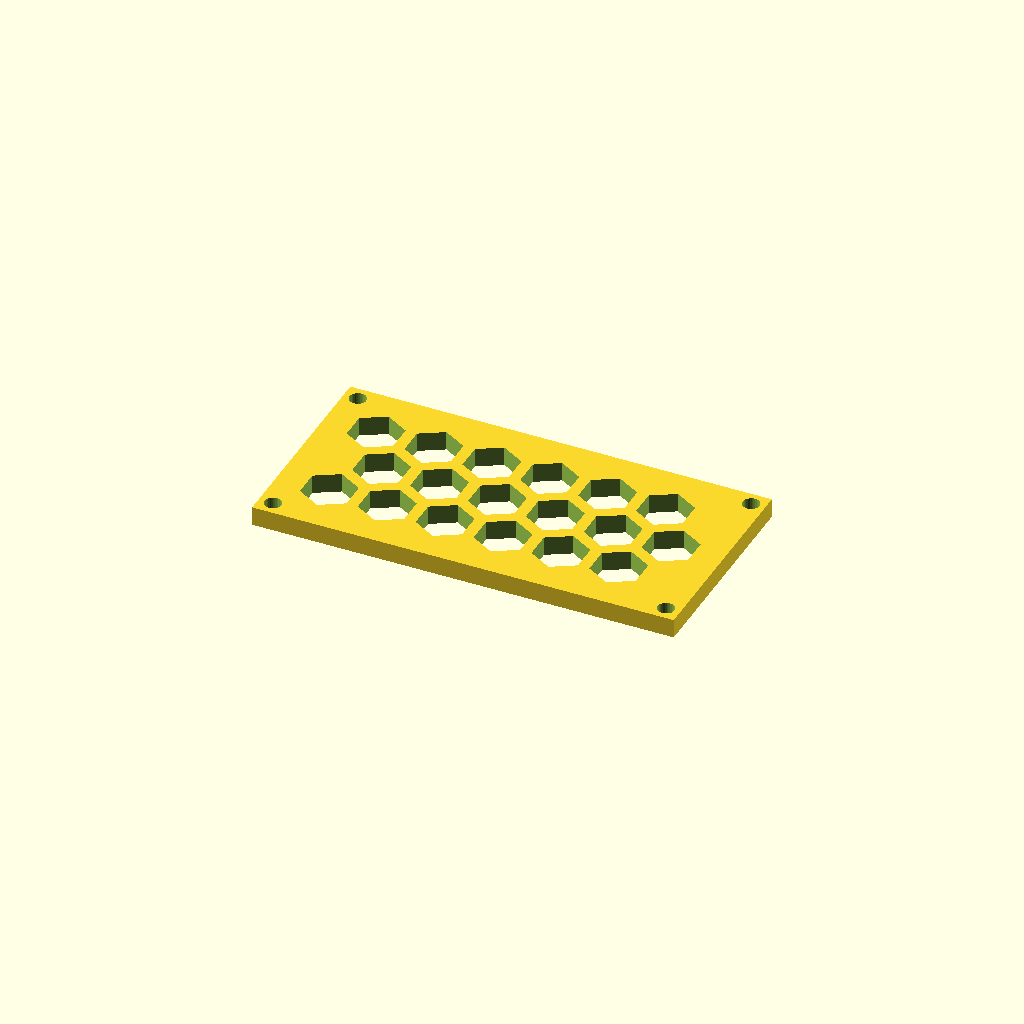
Cell 1: rendered with the file's own defaults.
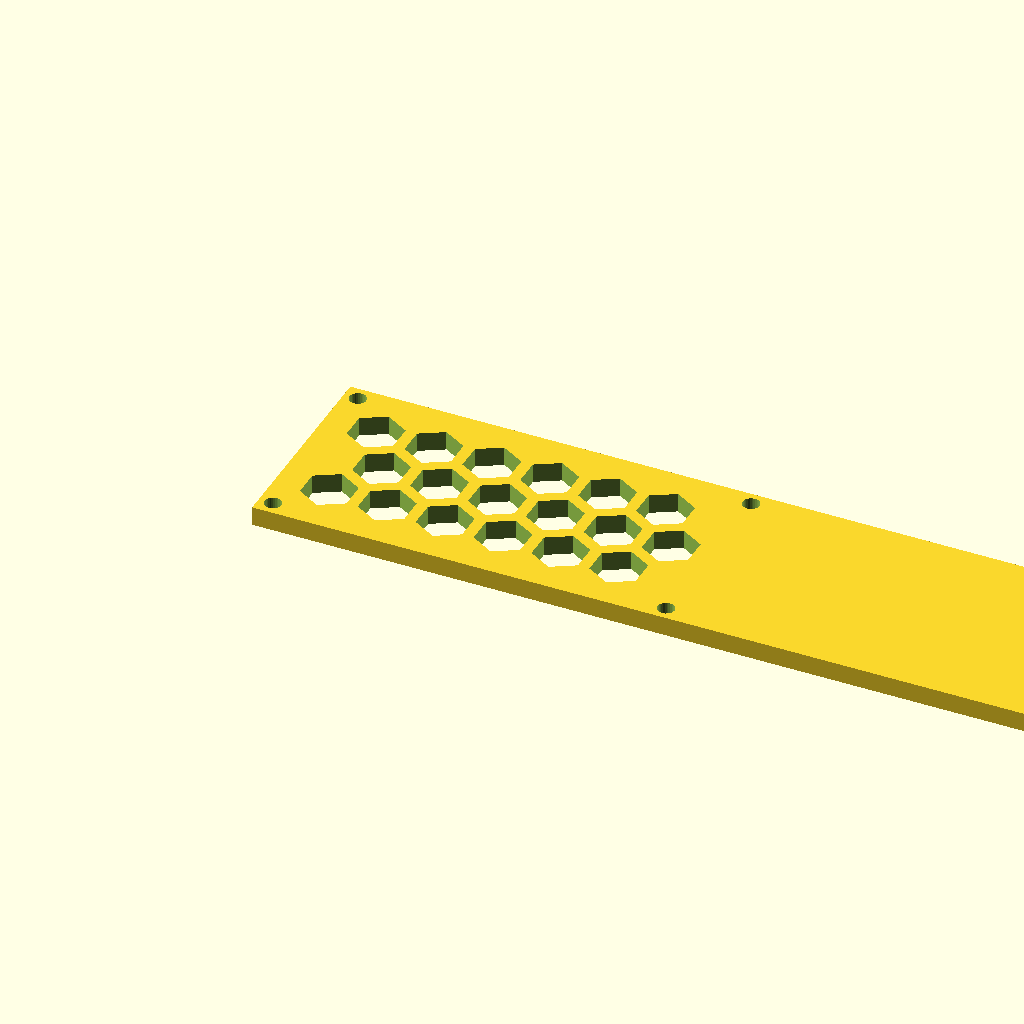
Cell 2 — panel_w set to 220.22, the other parameters unchanged.
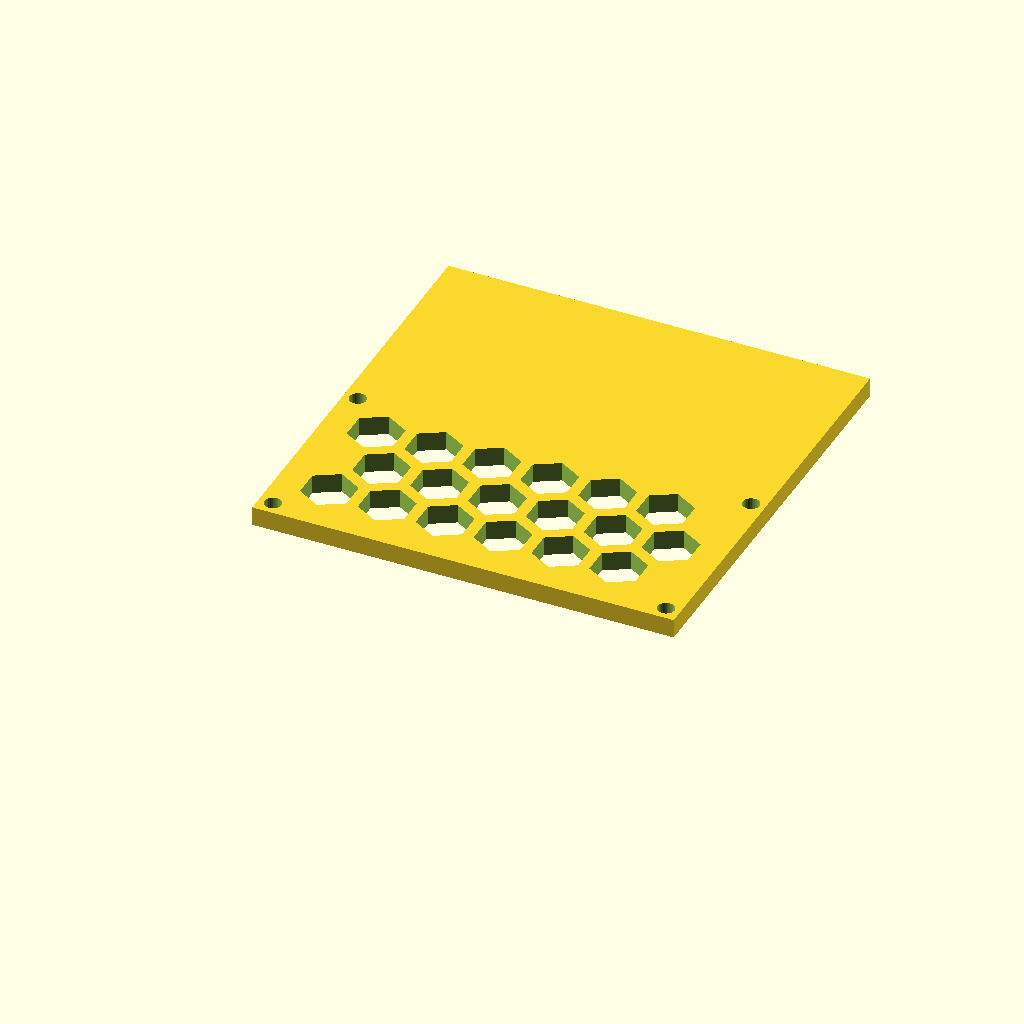
Cell 3 — panel_d set to 110, the other parameters unchanged.
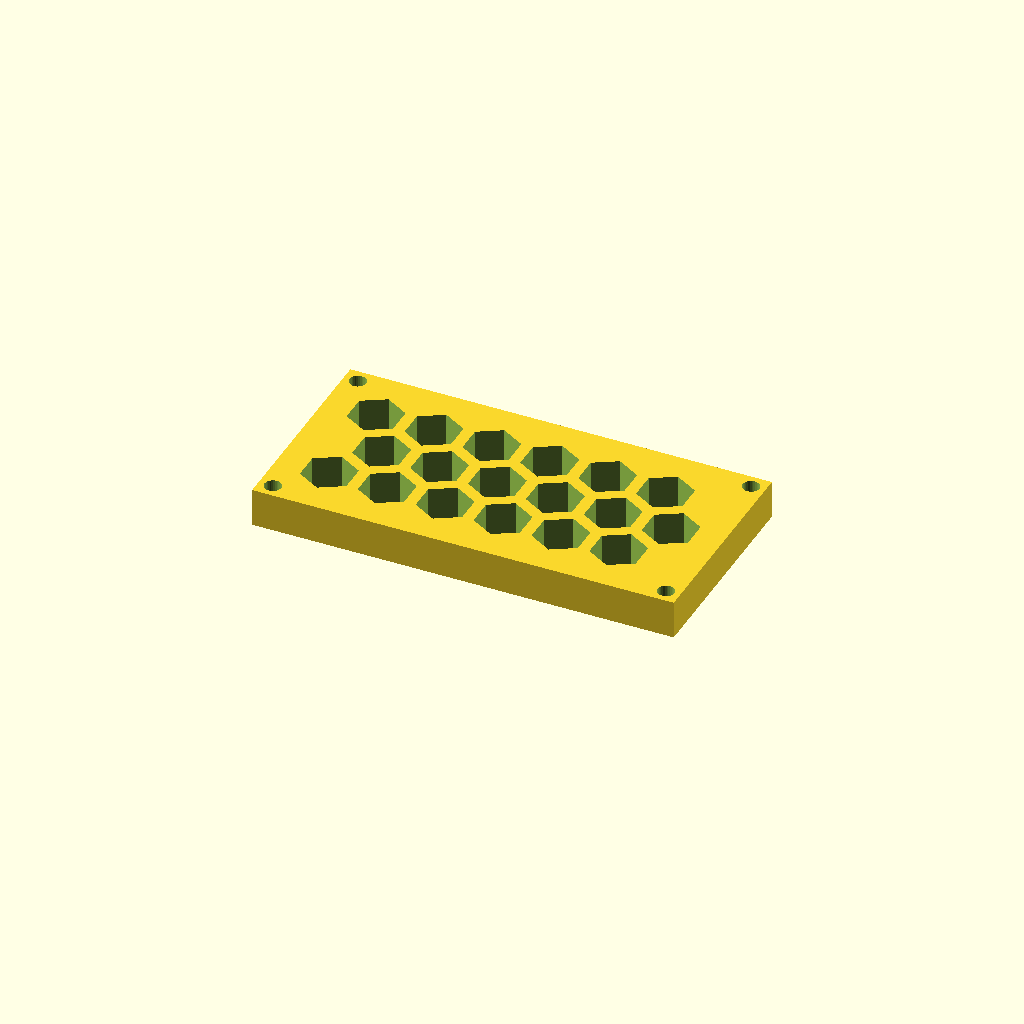
Cell 4 — thick set to 10, the other parameters unchanged.
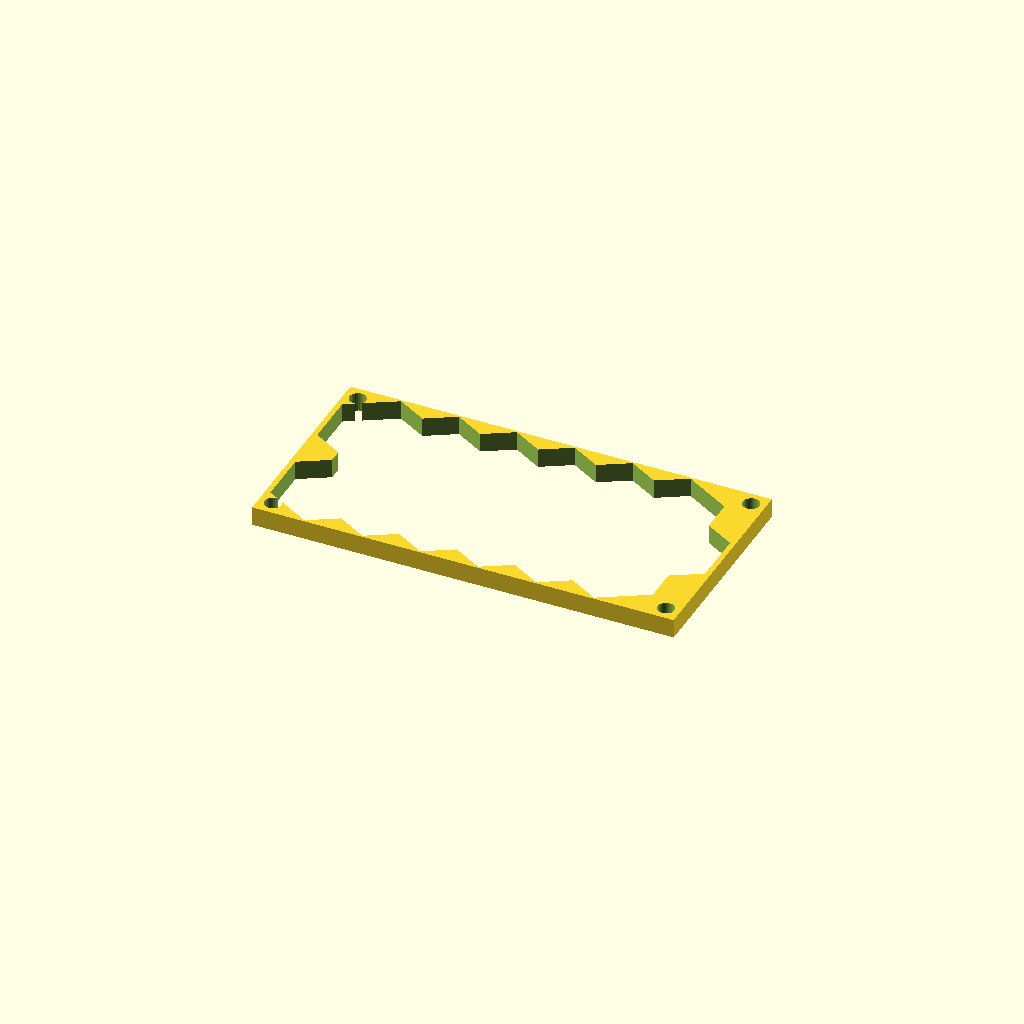
Cell 5 — cell_r set to 14, the other parameters unchanged.
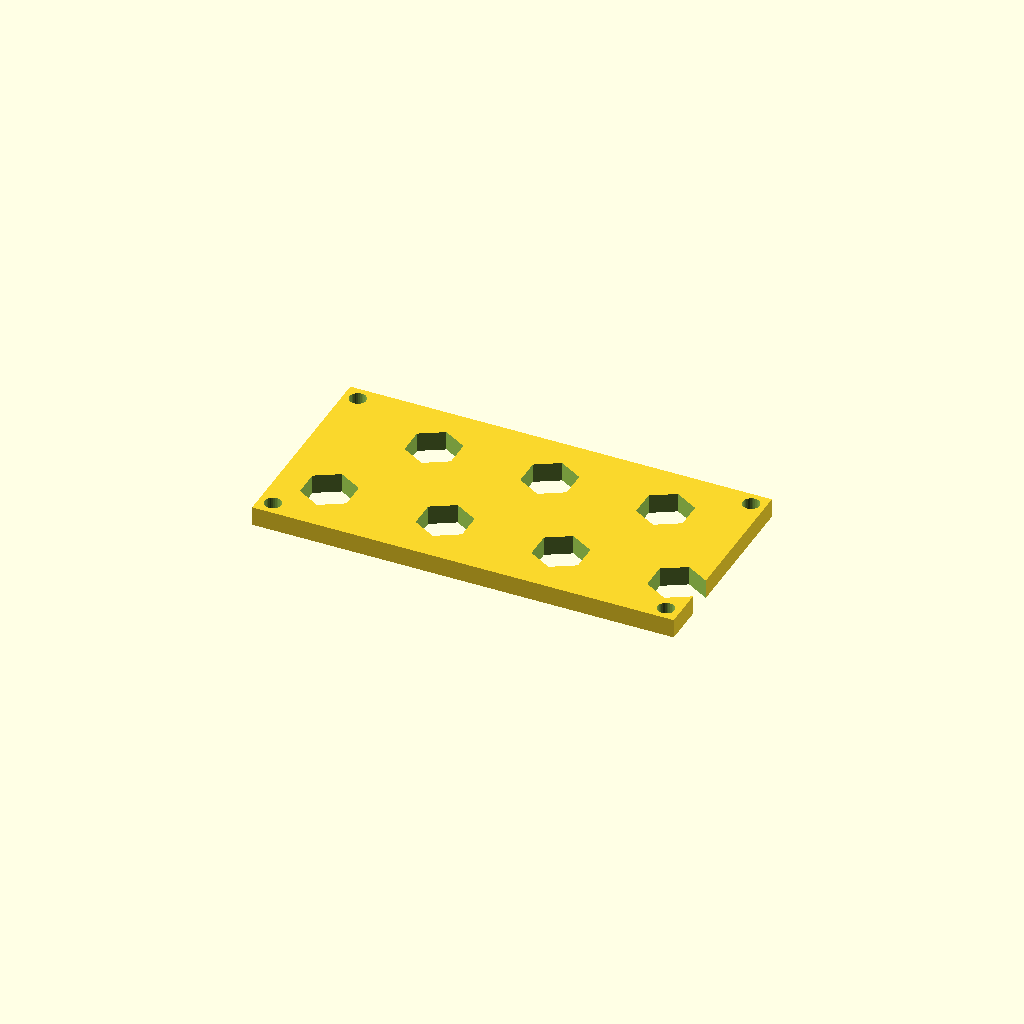
Cell 6 — pitch set to 30.24, the other parameters unchanged.
All cells are drawn from one camera (rotation 55°, 0°, 25°, orthographic, colour scheme Cornfield), so only the parameter changes between them.
Source of the model, optional_data/data/gen3/hexlattices/part_0055.scad:
$fn = 32;

// ----------------------------------------------------------------------
// Honeycomb panel: 110.11 x 55 mm, 18 cells of 14 mm
// ----------------------------------------------------------------------

// --- parameters (mm) ---
panel_w = 110.11;         // panel width
panel_d = 55;             // panel depth
thick = 5;                // panel thickness
cell_r = 7;               // hex cell circumradius
pitch = 15.12;            // hex cell pitch (centre to centre)
web = 3;                  // web between the cells
columns = 6;              // columns of cells
rows = 3;                 // rows of cells
cell_count = 18;          // total cells
shift_x = 13.46;          // first cell offset in x
shift_y = 14.4;           // first cell offset in y
mount_d = 4.4;            // corner mounting holes
hole_off = 3.7;           // mounting hole offset from the corners

difference() {
  union() {
    cube([panel_w, panel_d, thick]);
  }
  /* hexagonal cells, point-up, cut right through the plate */
  for (row = [0 : rows - 1]) {
    for (col = [0 : columns - 1]) {
      translate([shift_x + col * pitch + (row % 2) * pitch / 2, shift_y + row * pitch * 0.866025, -2.5]) rotate([0, 0, 30]) cylinder(h = thick + 5, d = 2 * cell_r, $fn = 6);
    }
  }
  /* corner mounting holes, clear of the outer cell web */
  translate([3.7, 3.7, -2.5]) cylinder(h = thick + 5, d = mount_d);
  translate([106.41, 3.7, -2.5]) cylinder(h = thick + 5, d = mount_d);
  translate([3.7, 51.3, -2.5]) cylinder(h = thick + 5, d = mount_d);
  translate([106.41, 51.3, -2.5]) cylinder(h = thick + 5, d = mount_d);
}
Parameter table extracted from the source (name, type, default, range or options):
panel_w: number, default 110.11
panel_d: number, default 55
thick: number, default 5
cell_r: number, default 7
pitch: number, default 15.12
web: number, default 3
columns: number, default 6
rows: number, default 3
cell_count: number, default 18
shift_x: number, default 13.46
shift_y: number, default 14.4
mount_d: number, default 4.4
hole_off: number, default 3.7
